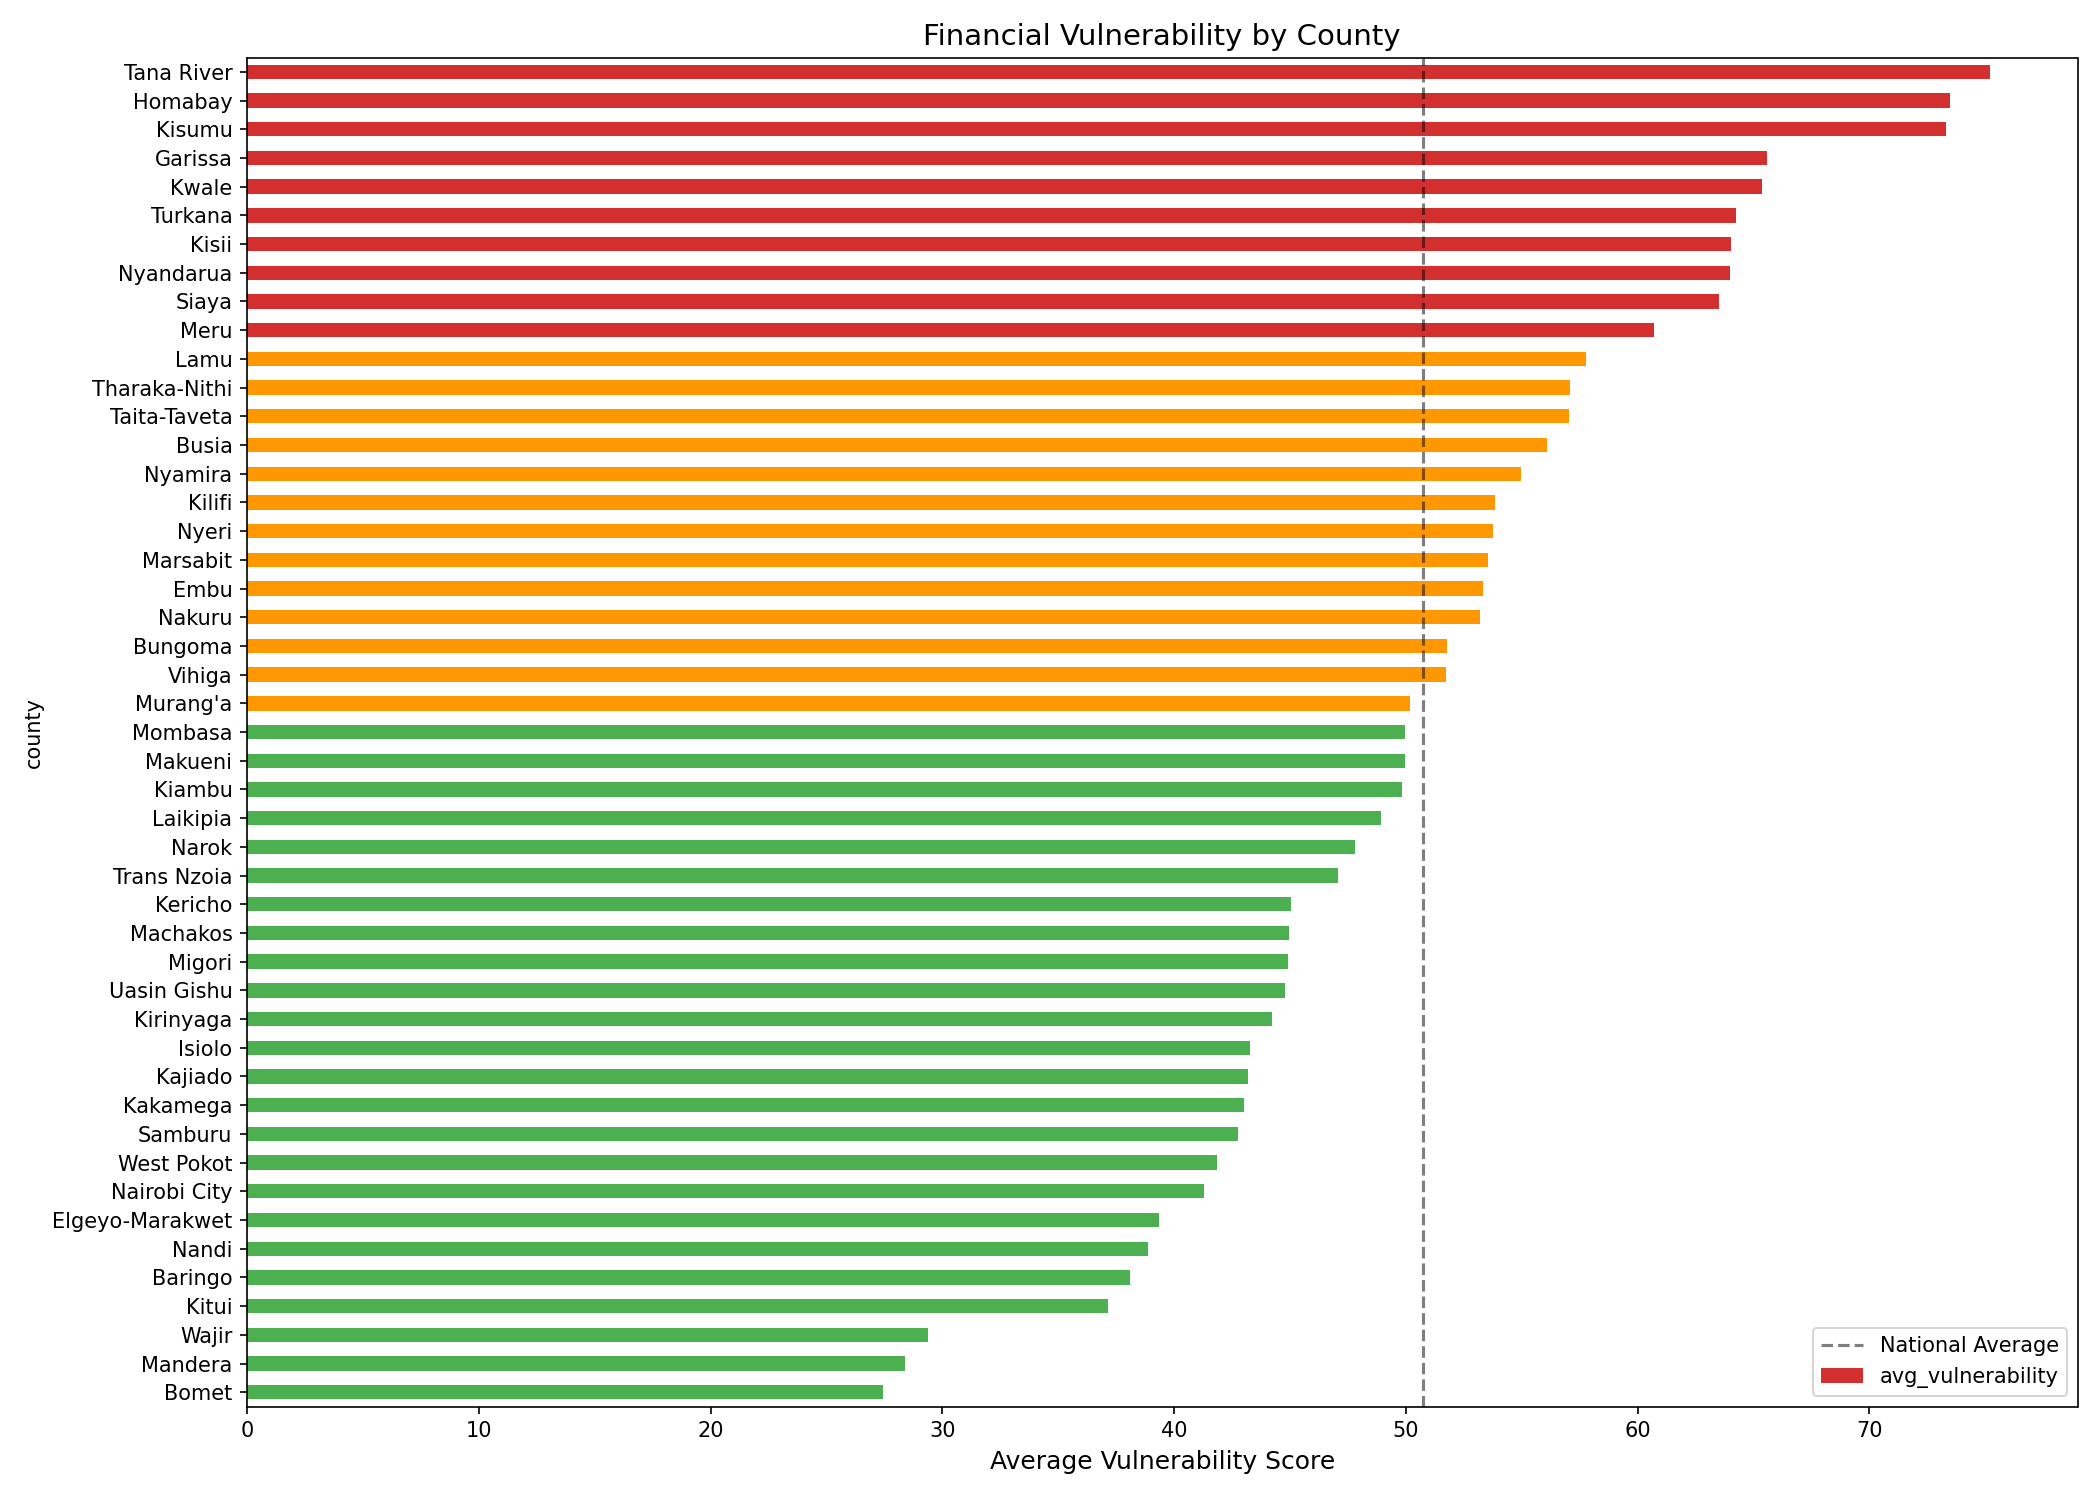

Source data for this figure (header and first rows):
county, population, avg_vulnerability, high_risk_count, worsened_rate, high_risk_pct
Tana River, 332, 75.22, 237, 0.71, 71.4
Homabay, 490, 73.48, 311, 0.71, 63.5
Kisumu, 524, 73.31, 342, 0.73, 65.3
Garissa, 305, 65.59, 152, 0.63, 49.8
Kwale, 376, 65.38, 173, 0.64, 46.0
Turkana, 400, 64.25, 162, 0.69, 40.5
Kisii, 503, 64.01, 217, 0.62, 43.1
Nyandarua, 429, 63.98, 206, 0.63, 48.0
Siaya, 441, 63.5, 194, 0.62, 44.0
Meru, 637, 60.7, 247, 0.58, 38.8
Lamu, 258, 57.78, 83, 0.59, 32.2
Tharaka-Nithi, 419, 57.1, 123, 0.53, 29.4
Taita-Taveta, 394, 57.03, 117, 0.55, 29.7
Busia, 399, 56.11, 103, 0.54, 25.8
Nyamira, 482, 54.99, 116, 0.59, 24.1
Kilifi, 530, 53.85, 130, 0.52, 24.5
Nyeri, 457, 53.77, 112, 0.59, 24.5
Marsabit, 369, 53.56, 61, 0.65, 16.5
Embu, 477, 53.31, 110, 0.61, 23.1
Nakuru, 571, 53.19, 135, 0.59, 23.6
Bungoma, 514, 51.78, 102, 0.45, 19.8
Vihiga, 439, 51.75, 69, 0.57, 15.7
Murang'a, 515, 50.17, 85, 0.57, 16.5
Mombasa, 428, 49.97, 89, 0.49, 20.8
Makueni, 454, 49.97, 84, 0.5, 18.5
Kiambu, 540, 49.84, 109, 0.53, 20.2
Laikipia, 377, 48.91, 69, 0.5, 18.3
Narok, 406, 47.82, 53, 0.55, 13.1
Trans Nzoia, 162, 47.09, 23, 0.52, 14.2
Kericho, 452, 45.05, 49, 0.48, 10.8
Machakos, 503, 44.97, 81, 0.47, 16.1
Migori, 530, 44.93, 58, 0.46, 10.9
Uasin Gishu, 551, 44.79, 74, 0.48, 13.4
Kirinyaga, 508, 44.23, 49, 0.54, 9.6
Isiolo, 304, 43.27, 29, 0.49, 9.5
Kajiado, 411, 43.19, 38, 0.52, 9.2
Kakamega, 601, 43.01, 51, 0.46, 8.5
Samburu, 315, 42.78, 34, 0.46, 10.8
West Pokot, 375, 41.87, 21, 0.41, 5.6
Nairobi City, 622, 41.28, 64, 0.49, 10.3
Elgeyo-Marakwet, 426, 39.37, 25, 0.39, 5.9
Nandi, 475, 38.88, 22, 0.41, 4.6
Baringo, 382, 38.11, 13, 0.34, 3.4
Kitui, 433, 37.17, 22, 0.41, 5.1
Wajir, 418, 29.4, 9, 0.28, 2.2
Mandera, 385, 28.38, 6, 0.34, 1.6
Bomet, 529, 27.43, 4, 0.31, 0.8
